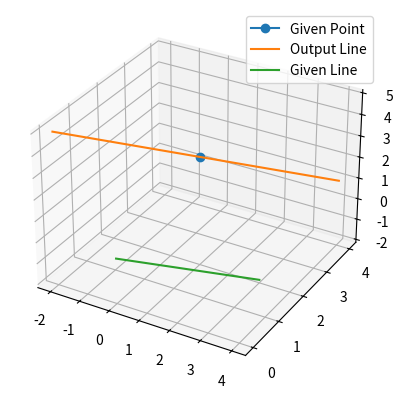

Source code (Python): (Note: this script raises an exception after producing the figure.)
VecStart_x = [0,1,3,5]
VecStart_y = [2,2,5,5]
VecStart_z = [0,1,1,5]
VecEnd_x = [1,2,-1,6]
VecEnd_y = [3,1,-2,7]
VecEnd_z  =[1,0,4,9]

import matplotlib.pyplot as plt
from mpl_toolkits.mplot3d import Axes3D
fig = plt.figure()
ax = fig.add_subplot(111, projection='3d')
#taking k as 1 and -1
d="abc"
ax.plot(1,2,3,label='Given Point',marker = 'o')


ax.plot([-2, 4], # x
        [0, 4], # y
        [5, 1],label="Output Line") # z
ax.plot([0, 3], # x
        [0, 2], # y
        [0, -2],label="Given Line") # z
ax.legend()
plt.show()
Axes3D.plot()